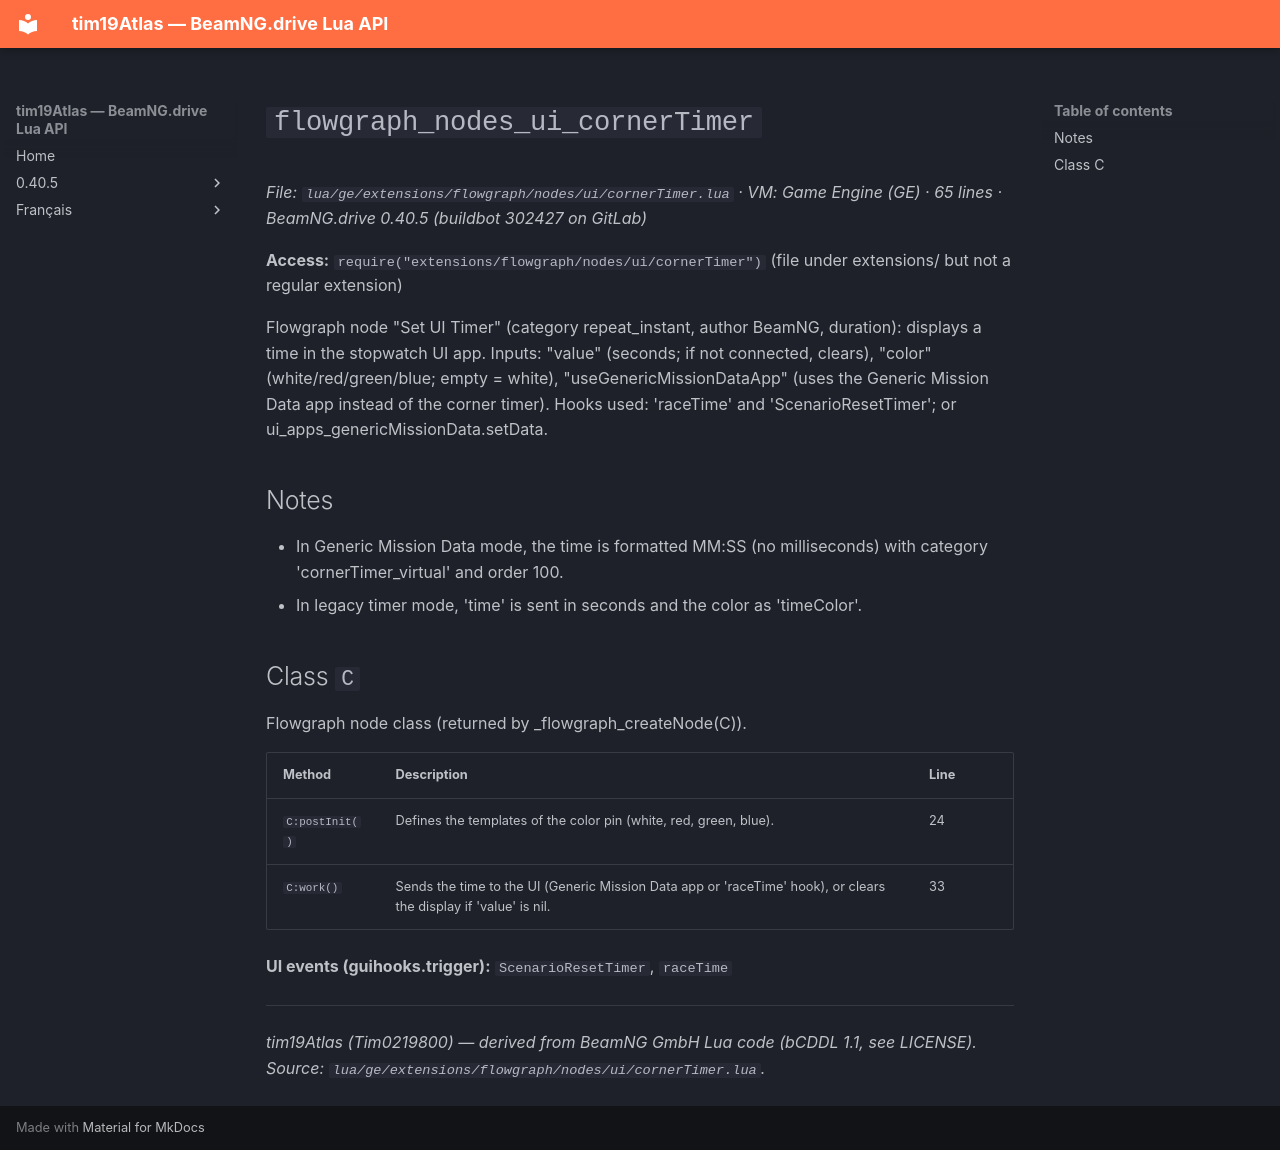

repository: Tim0219800/beamng-lua-atlas · page: 0.40.5/ge/extensions/flowgraph/nodes/ui/cornerTimer.html · generator: mkdocs

# `flowgraph_nodes_ui_cornerTimer`

*File: `lua/ge/extensions/flowgraph/nodes/ui/cornerTimer.lua` · VM: Game Engine (GE) · 65 lines · BeamNG.drive 0.40.5 (buildbot 302427 on GitLab)*

**Access:** `require("extensions/flowgraph/nodes/ui/cornerTimer")` (file under extensions/ but not a regular extension)

Flowgraph node "Set UI Timer" (category repeat_instant, author BeamNG, duration): displays a time in the stopwatch UI app. Inputs: "value" (seconds; if not connected, clears), "color" (white/red/green/blue; empty = white), "useGenericMissionDataApp" (uses the Generic Mission Data app instead of the corner timer). Hooks used: 'raceTime' and 'ScenarioResetTimer'; or ui_apps_genericMissionData.setData.

## Notes

- In Generic Mission Data mode, the time is formatted MM:SS (no milliseconds) with category 'cornerTimer_virtual' and order 100.
- In legacy timer mode, 'time' is sent in seconds and the color as 'timeColor'.

## Class `C`

Flowgraph node class (returned by _flowgraph_createNode(C)).

| Method | Description | Line |
|---|---|---|
| `C:postInit()` | Defines the templates of the color pin (white, red, green, blue). | 24 |
| `C:work()` | Sends the time to the UI (Generic Mission Data app or 'raceTime' hook), or clears the display if 'value' is nil. | 33 |

**UI events (guihooks.trigger):** `ScenarioResetTimer`, `raceTime`

---
*tim19Atlas (Tim0219800) — derived from BeamNG GmbH Lua code (bCDDL 1.1, see LICENSE). Source: `lua/ge/extensions/flowgraph/nodes/ui/cornerTimer.lua`.*
